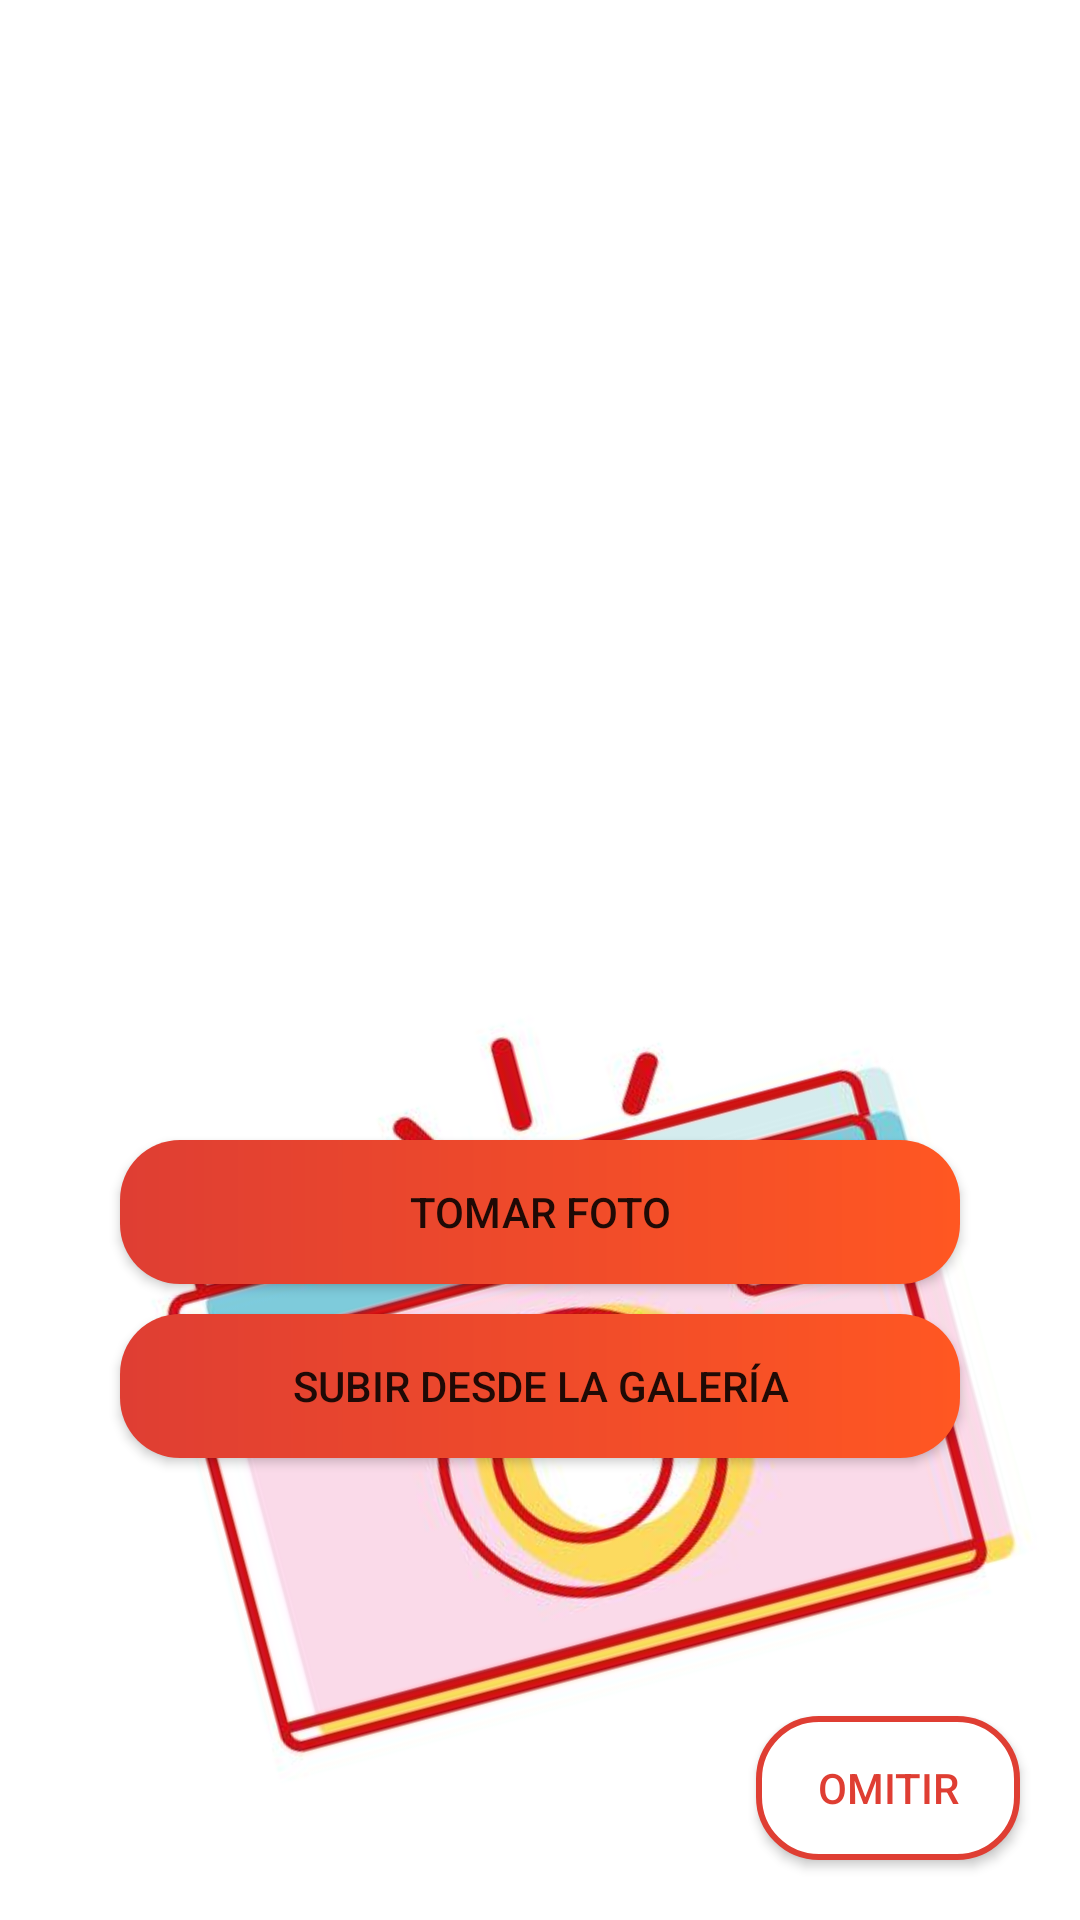

Reconstruct the res/layout file that produces this screen, plus the resources it refers to.
<!-- AndroidManifest.xml: application theme Theme.SoftwareProjectApp -->
<!-- res/layout/fragment_add_profile_photo.xml -->
<?xml version="1.0" encoding="utf-8"?>
<FrameLayout
    xmlns:android="http://schemas.android.com/apk/res/android"
    xmlns:tools="http://schemas.android.com/tools"
    xmlns:app="http://schemas.android.com/apk/res-auto"
    android:layout_width="match_parent"
    android:layout_height="match_parent"
    tools:context=".fragments.AddProfilePhotoFragment">

    <androidx.constraintlayout.widget.ConstraintLayout
        android:layout_width="match_parent"
        android:layout_height="match_parent">


        <ImageView
            android:layout_width="300dp"
            android:layout_height="300dp"
            android:src="@drawable/digital_camera"
            android:rotation="-15"
            android:layout_marginEnd="20dp"
            android:layout_marginTop="300dp"
            app:layout_constraintEnd_toEndOf="parent"
            app:layout_constraintTop_toTopOf="parent"/>

    </androidx.constraintlayout.widget.ConstraintLayout>

    <androidx.constraintlayout.widget.ConstraintLayout
        android:layout_width="match_parent"
        android:layout_height="match_parent">


        <ImageView
            android:id="@+id/imageViewProfilePhoto"
            android:layout_width="300dp"
            android:layout_height="300dp"
            android:layout_marginTop="50dp"
            android:src="@drawable/ic_add"
            android:scaleType="fitXY"
            app:layout_constraintEnd_toEndOf="parent"
            app:layout_constraintStart_toStartOf="parent"

            app:layout_constraintTop_toTopOf="parent"/>

        <Button
            android:id="@+id/btnTakePhoto"
            android:layout_width="0dp"
            android:layout_height="wrap_content"
            android:layout_marginTop="30dp"
            android:layout_marginHorizontal="40dp"
            android:text="@string/take_photo"
            android:background="@drawable/background_btn_take_photo"
            app:backgroundTint="@null"
            app:layout_constraintTop_toBottomOf="@id/imageViewProfilePhoto"
            app:layout_constraintStart_toStartOf="parent"
            app:layout_constraintEnd_toEndOf="parent"/>

        <Button
            android:id="@+id/btnUploadPhoto"
            android:layout_width="0dp"
            android:layout_height="wrap_content"
            android:layout_marginTop="10dp"
            android:layout_marginHorizontal="40dp"
            android:text="@string/upload_from_gallery"
            android:background="@drawable/background_btn_take_photo"
            app:backgroundTint="@null"
            app:layout_constraintTop_toBottomOf="@id/btnTakePhoto"
            app:layout_constraintStart_toStartOf="parent"
            app:layout_constraintEnd_toEndOf="parent"/>


        <Button
            android:id="@+id/btnSkipPhoto"
            android:text="@string/skip_photo"
            android:layout_width="wrap_content"
            android:layout_height="wrap_content"
            android:layout_marginVertical="20dp"
            android:layout_marginHorizontal="20dp"
            android:textColor="@color/standard_color"
            android:background="@drawable/background_btn_skip_photo"
            app:backgroundTint="@null"
            app:layout_constraintBottom_toBottomOf="parent"
            app:layout_constraintEnd_toEndOf="parent"/>



    </androidx.constraintlayout.widget.ConstraintLayout>

</FrameLayout>
<!-- resources referenced by this layout -->
<resources>
  <color name="standard_color">#DF3E33</color>
  <!-- drawable background_btn_skip_photo (drawable) -->
  <?xml version="1.0" encoding="utf-8"?>
  <shape xmlns:android="http://schemas.android.com/apk/res/android">
  
  
      <corners
          android:radius="20dp"/>
  
      <solid
          android:color="@color/white"/>
  
      <stroke
          android:width="6px"
          android:color="@color/standard_color"/>
  
  
  </shape>
  <!-- drawable background_btn_take_photo (drawable) -->
  <?xml version="1.0" encoding="utf-8"?>
  <shape xmlns:android="http://schemas.android.com/apk/res/android">
  
      <gradient
          android:startColor="@color/standard_color"
          android:endColor="#FF5722"
          android:angle="0"/>
  
  
      <corners
          android:radius="20dp"/>
  
  </shape>
  <!-- drawable digital_camera: jpg bitmap (drawable, 17175 bytes) -->
  <string name="skip_photo">omitir</string>
  <string name="take_photo">Tomar foto</string>
  <string name="upload_from_gallery">subir desde la galería</string>
  <style name="Theme.SoftwareProjectApp" parent="Theme.MaterialComponents.DayNight.NoActionBar">
          
          <item name="colorPrimary">@color/purple_500</item>
          <item name="colorPrimaryVariant">@color/purple_700</item>
          <item name="colorOnPrimary">@color/white</item>
          
          <item name="colorSecondary">@color/teal_200</item>
          <item name="colorSecondaryVariant">@color/teal_700</item>
          <item name="colorOnSecondary">@color/black</item>
          
          <item name="android:statusBarColor" tools:targetApi="l">?attr/colorPrimaryVariant</item>
          
          <item name="drawerArrowStyle">@style/BarStyle</item>
      </style>
  <color name="white">#FFFFFFFF</color>
  <color name="purple_500">#FF6200EE</color>
  <color name="purple_700">#FF3700B3</color>
  <color name="teal_200">#FF03DAC5</color>
  <color name="teal_700">#FF018786</color>
  <color name="black">#FF000000</color>
  <style name="BarStyle" parent="Widget.AppCompat.DrawerArrowToggle">
          <item name="background">@color/gray</item>
          <item name="titleTextColor">@color/standard_color</item>
          <item name="spinBars">true</item>
          <item name="color">@color/standard_color</item>
      </style>
  <color name="gray">#E3E3E3</color>
</resources>
